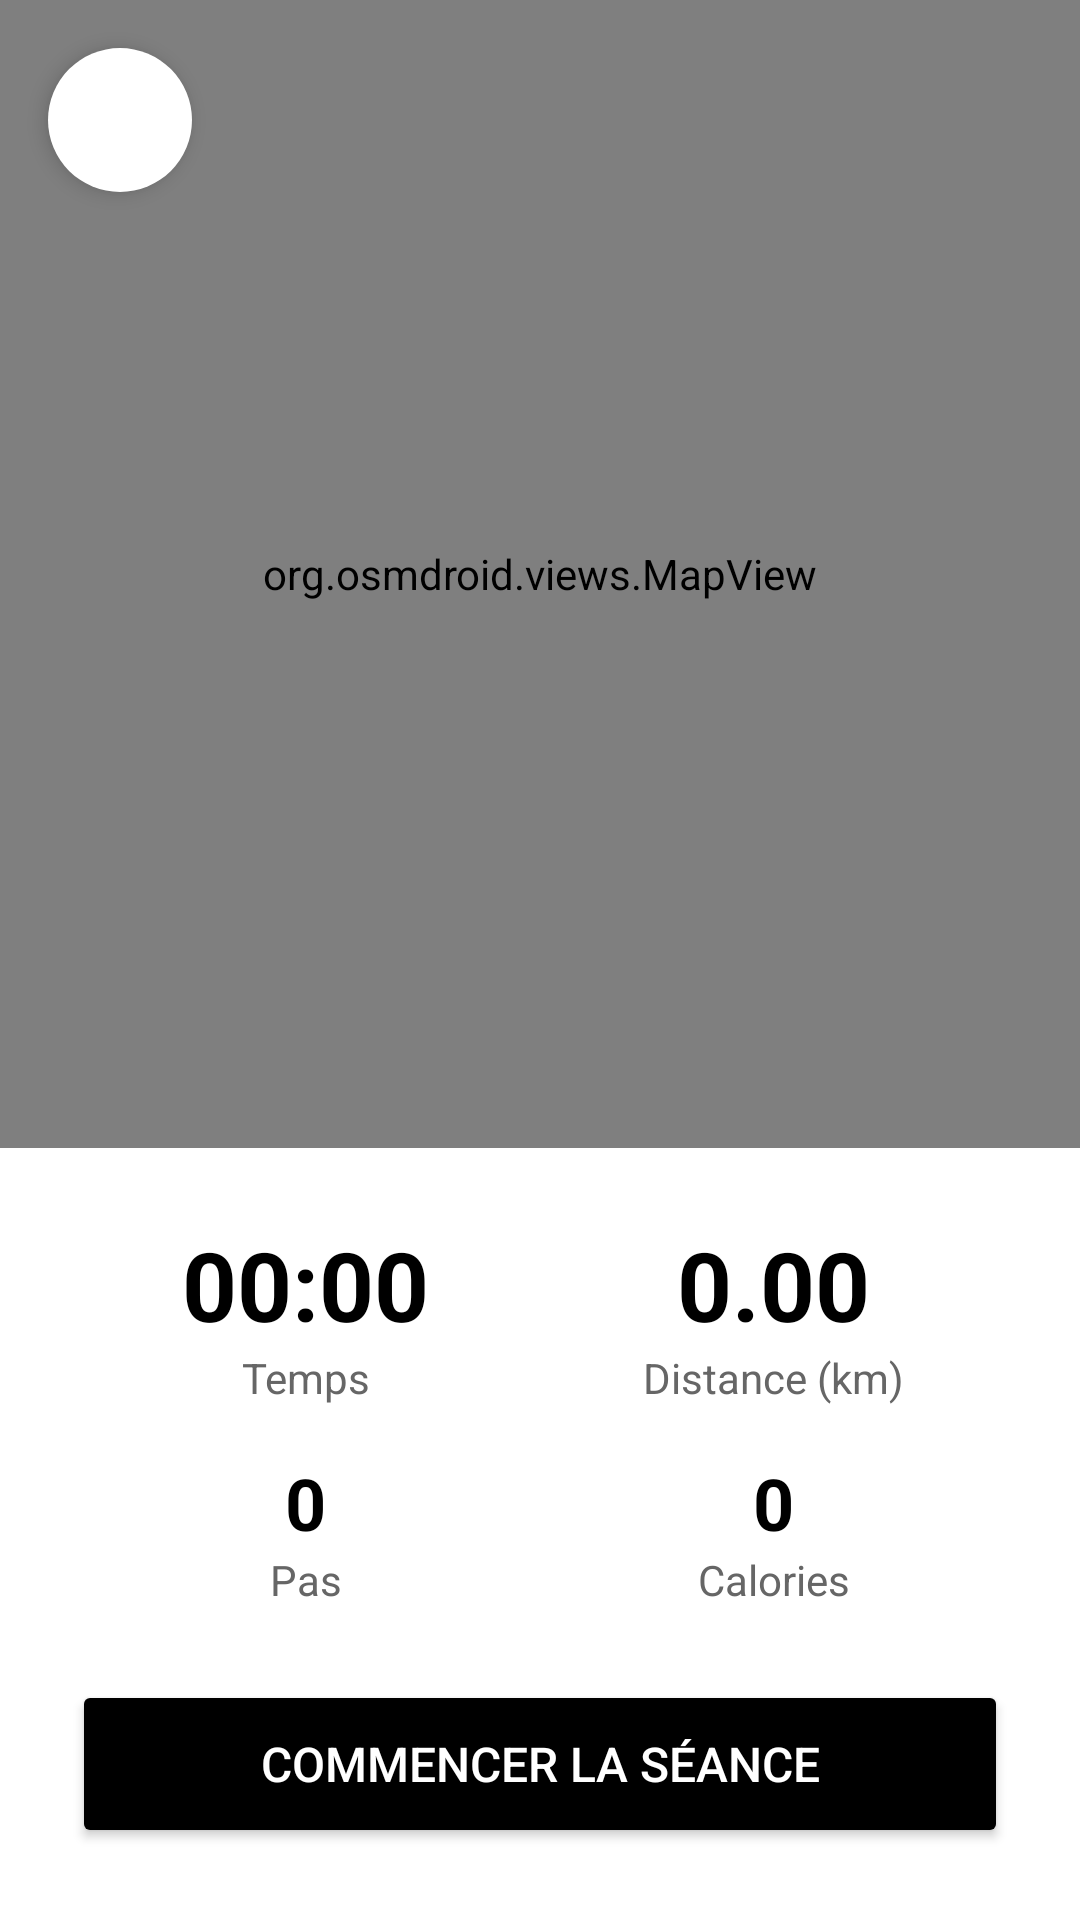

The Android layout XML behind this screen, and the referenced resources:
<!-- AndroidManifest.xml: application theme Theme.CaloriesTracker -->
<!-- res/layout/fragment_workout_map.xml -->
<?xml version="1.0" encoding="utf-8"?>
<androidx.constraintlayout.widget.ConstraintLayout 
    xmlns:android="http://schemas.android.com/apk/res/android"
    xmlns:app="http://schemas.android.com/apk/res-auto"
    android:layout_width="match_parent"
    android:layout_height="match_parent">

    
    <org.osmdroid.views.MapView
        android:id="@+id/mapView"
        android:layout_width="0dp"
        android:layout_height="0dp"
        app:layout_constraintTop_toTopOf="parent"
        app:layout_constraintBottom_toTopOf="@id/bottomCard"
        app:layout_constraintStart_toStartOf="parent"
        app:layout_constraintEnd_toEndOf="parent" />

    
    <ImageView
        android:id="@+id/btnBack"
        android:layout_width="48dp"
        android:layout_height="48dp"
        android:src="@drawable/ic_back"
        android:padding="12dp"
        android:background="@drawable/bg_circle_white"
        android:elevation="4dp"
        android:layout_margin="16dp"
        app:layout_constraintTop_toTopOf="parent"
        app:layout_constraintStart_toStartOf="parent" />

    
    <LinearLayout
        android:id="@+id/bottomCard"
        android:layout_width="match_parent"
        android:layout_height="wrap_content"
        android:orientation="vertical"
        android:background="@drawable/bg_bottom_sheet_top_rounded"
        android:elevation="8dp"
        android:padding="24dp"
        app:layout_constraintBottom_toBottomOf="parent">

        
        <LinearLayout
            android:layout_width="match_parent"
            android:layout_height="wrap_content"
            android:orientation="horizontal"
            android:baselineAligned="false">
            
            <LinearLayout
                android:layout_width="0dp"
                android:layout_weight="1"
                android:layout_height="wrap_content"
                android:orientation="vertical"
                android:gravity="center">
                <TextView
                    android:id="@+id/tvDuration"
                    android:layout_width="wrap_content"
                    android:layout_height="wrap_content"
                    android:text="00:00"
                    android:textSize="32sp"
                    android:textStyle="bold"
                    android:textColor="@android:color/black" />
                <TextView
                    android:layout_width="wrap_content"
                    android:layout_height="wrap_content"
                    android:text="Temps"
                    android:textSize="14sp"
                    android:textColor="#666666" />
            </LinearLayout>

            <LinearLayout
                android:layout_width="0dp"
                android:layout_weight="1"
                android:layout_height="wrap_content"
                android:orientation="vertical"
                android:gravity="center">
                <TextView
                    android:id="@+id/tvDistance"
                    android:layout_width="wrap_content"
                    android:layout_height="wrap_content"
                    android:text="0.00"
                    android:textSize="32sp"
                    android:textStyle="bold"
                    android:textColor="@android:color/black" />
                <TextView
                    android:layout_width="wrap_content"
                    android:layout_height="wrap_content"
                    android:text="Distance (km)"
                    android:textSize="14sp"
                    android:textColor="#666666" />
            </LinearLayout>
        </LinearLayout>
        
        <Space
            android:layout_width="match_parent"
            android:layout_height="16dp" />

        
        <LinearLayout
            android:layout_width="match_parent"
            android:layout_height="wrap_content"
            android:orientation="horizontal"
            android:baselineAligned="false">
            
            <LinearLayout
                android:layout_width="0dp"
                android:layout_weight="1"
                android:layout_height="wrap_content"
                android:orientation="vertical"
                android:gravity="center">
                <TextView
                    android:id="@+id/tvSteps"
                    android:layout_width="wrap_content"
                    android:layout_height="wrap_content"
                    android:text="0"
                    android:textSize="24sp"
                    android:textStyle="bold"
                    android:textColor="@android:color/black" />
                <TextView
                    android:layout_width="wrap_content"
                    android:layout_height="wrap_content"
                    android:text="Pas"
                    android:textSize="14sp"
                    android:textColor="#666666" />
            </LinearLayout>

            <LinearLayout
                android:layout_width="0dp"
                android:layout_weight="1"
                android:layout_height="wrap_content"
                android:orientation="vertical"
                android:gravity="center">
                <TextView
                    android:id="@+id/tvCalories"
                    android:layout_width="wrap_content"
                    android:layout_height="wrap_content"
                    android:text="0"
                    android:textSize="24sp"
                    android:textStyle="bold"
                    android:textColor="@android:color/black" />
                <TextView
                    android:layout_width="wrap_content"
                    android:layout_height="wrap_content"
                    android:text="Calories"
                    android:textSize="14sp"
                    android:textColor="#666666" />
            </LinearLayout>
        </LinearLayout>

        <Button
            android:id="@+id/btnStartStop"
            android:layout_width="match_parent"
            android:layout_height="56dp"
            android:layout_marginTop="24dp"
            android:text="Commencer la séance"
            android:textSize="16sp"
            android:backgroundTint="@android:color/black"
            android:textColor="@android:color/white"
            android:textAllCaps="true"
            app:cornerRadius="8dp" />

    </LinearLayout>

</androidx.constraintlayout.widget.ConstraintLayout>
<!-- resources referenced by this layout -->
<resources>
  <!-- drawable bg_circle_white (drawable) -->
  <?xml version="1.0" encoding="utf-8"?>
  <shape xmlns:android="http://schemas.android.com/apk/res/android"
      android:shape="oval">
      <solid android:color="@android:color/white" />
      <size android:width="48dp" android:height="48dp"/>
  </shape>
  <style name="Theme.CaloriesTracker" parent="Theme.MaterialComponents.DayNight.NoActionBar">
          
          <item name="android:statusBarColor">@android:color/transparent</item>
          <item name="android:windowLightStatusBar">true</item>
          <item name="android:windowBackground">@color/bg_color</item>
          <item name="android:colorBackground">@color/bg_color</item>
          <item name="colorPrimary">@color/primary_blue</item>
          <item name="colorPrimaryVariant">@color/primary_green</item>
          <item name="colorOnPrimary">#FFFFFF</item>
      </style>
  <color name="bg_color">#FFFFFF</color>
  <color name="primary_blue">#00A3FF</color>
  <color name="primary_green">#00C569</color>
</resources>
